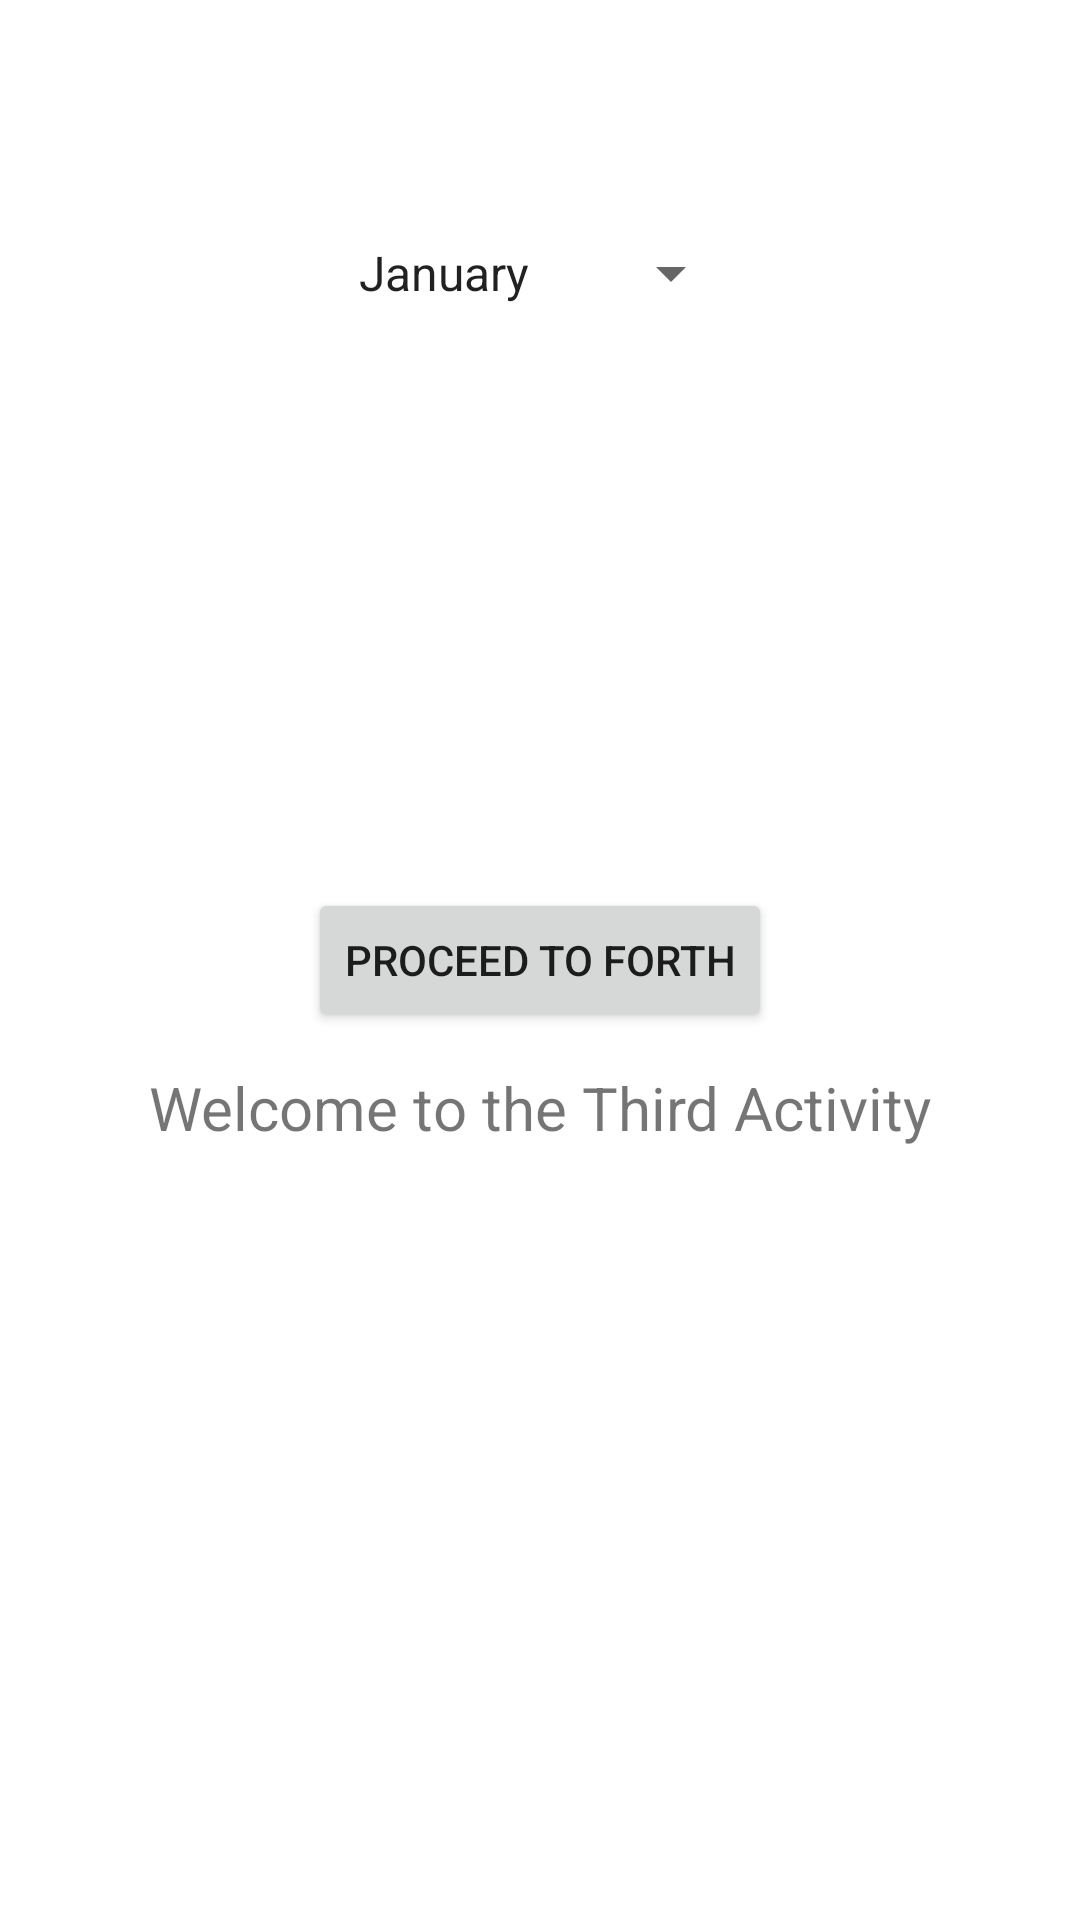

This screen was rendered from an Android layout file. Write that file and the resources it references.
<!-- AndroidManifest.xml: application theme Theme.LetsLearnActivities -->
<!-- res/layout/activity_third.xml -->
<?xml version="1.0" encoding="utf-8"?>
<androidx.constraintlayout.widget.ConstraintLayout xmlns:android="http://schemas.android.com/apk/res/android"
    xmlns:app="http://schemas.android.com/apk/res-auto"
    xmlns:tools="http://schemas.android.com/tools"
    android:layout_width="match_parent"
    android:layout_height="match_parent"
    tools:context=".ThirdActivity">

    <TextView
        android:id="@+id/textView"
        android:layout_width="wrap_content"
        android:layout_height="wrap_content"
        android:text="Welcome to the Third Activity"
        android:textSize="20sp"
        app:layout_constraintBottom_toBottomOf="parent"
        app:layout_constraintEnd_toEndOf="parent"
        app:layout_constraintStart_toStartOf="parent"
        app:layout_constraintTop_toTopOf="parent"
        app:layout_constraintVertical_bias="0.58" />

    <Spinner
        android:id="@+id/spMonths"
        android:layout_width="136dp"
        android:layout_height="48dp"
        android:entries="@array/months"
        android:minHeight="48dp"
        app:layout_constraintBottom_toBottomOf="parent"
        app:layout_constraintEnd_toEndOf="parent"
        app:layout_constraintHorizontal_bias="0.498"
        app:layout_constraintStart_toStartOf="parent"
        app:layout_constraintTop_toTopOf="parent"
        app:layout_constraintVertical_bias="0.113" />

    <Button
        android:id="@+id/button"
        android:layout_width="wrap_content"
        android:layout_height="wrap_content"
        android:text="Proceed To Forth"
        app:layout_constraintBottom_toBottomOf="parent"
        app:layout_constraintEnd_toEndOf="parent"
        app:layout_constraintStart_toStartOf="parent"
        app:layout_constraintTop_toTopOf="parent" />


</androidx.constraintlayout.widget.ConstraintLayout>
<!-- resources referenced by this layout -->
<resources>
  <string-array name="months">
          <item>January</item>
          <item>February</item>
          <item>March</item>
          <item>April</item>
          <item>May</item>
          <item>June</item>
          <item>July</item>
          <item>August</item>
          <item>September</item>
          <item>October</item>
          <item>November</item>
          <item>December</item>
      </string-array>
  <style name="Theme.LetsLearnActivities" parent="Theme.MaterialComponents.DayNight.DarkActionBar">
          
          <item name="colorPrimary">@color/purple_500</item>
          <item name="colorPrimaryVariant">@color/purple_700</item>
          <item name="colorOnPrimary">@color/white</item>
          
          <item name="colorSecondary">@color/teal_200</item>
          <item name="colorSecondaryVariant">@color/teal_700</item>
          <item name="colorOnSecondary">@color/black</item>
          
          <item name="android:statusBarColor">?attr/colorPrimaryVariant</item>
          
      </style>
  <!-- not gathered from this repository: default colours our renderer supplied (Android Studio template values) -->
  <color name="purple_500">#FF6200EE</color>
  <color name="purple_700">#FF3700B3</color>
  <color name="teal_200">#FF03DAC5</color>
  <color name="teal_700">#FF018786</color>
  <color name="black">#FF000000</color>
  <color name="white">#FFFFFFFF</color>
</resources>
